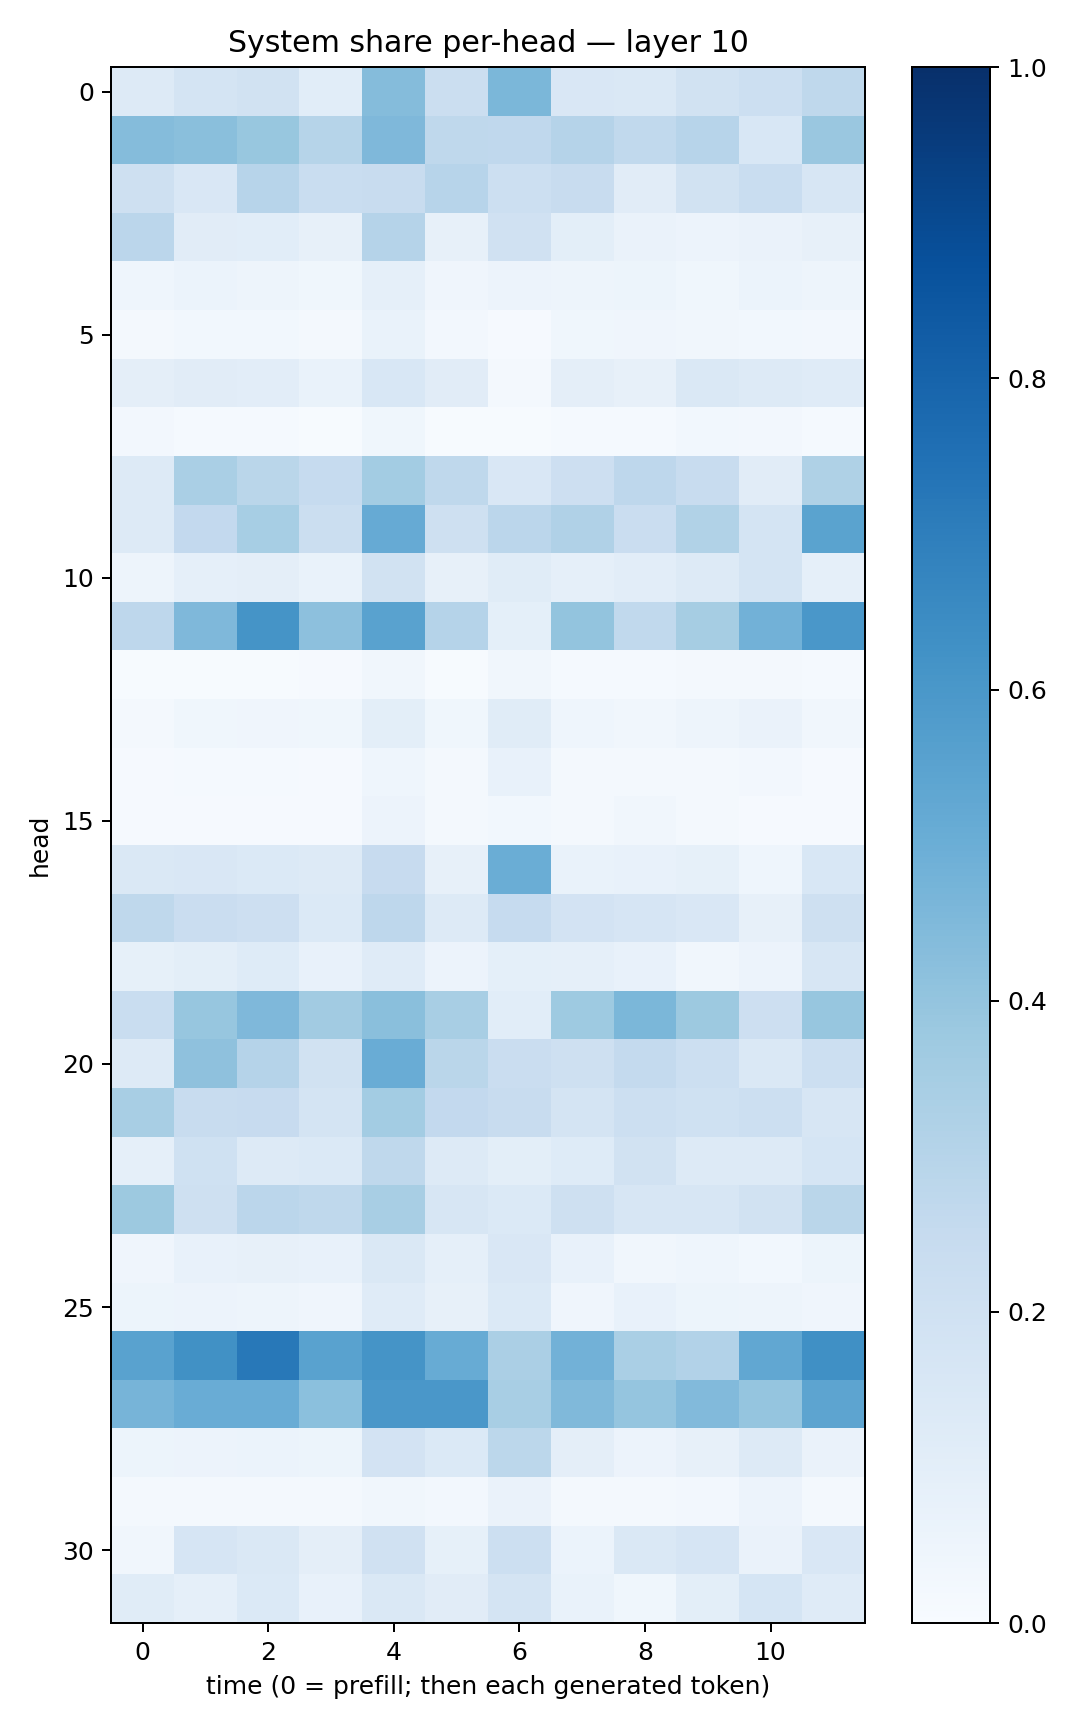

The table this chart was drawn from, first rows:
0.12891622, 0.17886868, 0.19062789, 0.107383564, 0.43527704, 0.22539113, 0.46051833, 0.14898777, 0.14108786, 0.19173591, 0.21536237, 0.27242556
0.4368, 0.4221, 0.3891, 0.2974, 0.4508, 0.2723, 0.2663, 0.3035, 0.2651, 0.2953, 0.1529, 0.3834
0.2041, 0.1515, 0.2962, 0.2322, 0.2382, 0.294, 0.2166, 0.2347, 0.1103, 0.1947, 0.2327, 0.1583
0.2842, 0.1098, 0.1083, 0.08028, 0.3018, 0.08134, 0.1972, 0.09842, 0.06426, 0.05505, 0.06474, 0.07985
0.04465, 0.06211, 0.04989, 0.03782, 0.08941, 0.04103, 0.05532, 0.04766, 0.0529, 0.03777, 0.05923, 0.05026
0.02148, 0.02856, 0.0284, 0.02249, 0.06781, 0.02673, 0.008018, 0.0385, 0.04233, 0.03248, 0.02998, 0.02714
0.09742, 0.1121, 0.1035, 0.06729, 0.1546, 0.1121, 0.01998, 0.09429, 0.08005, 0.1451, 0.1323, 0.1208
0.0266, 0.01207, 0.01292, 0.005853, 0.03642, 0.007431, 0.006823, 0.01528, 0.01363, 0.03046, 0.02512, 0.01212
0.1321, 0.3369, 0.2873, 0.2473, 0.356, 0.272, 0.1522, 0.2125, 0.2742, 0.2369, 0.1108, 0.3222
0.129, 0.2589, 0.3452, 0.2226, 0.512, 0.2083, 0.282, 0.3187, 0.2275, 0.3141, 0.1737, 0.5482
0.04968, 0.08885, 0.09652, 0.06814, 0.1898, 0.07982, 0.1143, 0.08643, 0.1043, 0.1289, 0.1784, 0.08864
0.274, 0.4498, 0.6133, 0.4152, 0.5542, 0.3035, 0.09335, 0.3989, 0.2621, 0.3514, 0.4835, 0.5992
0.007223, 0.005695, 0.007536, 0.009653, 0.03209, 0.007314, 0.03298, 0.01289, 0.01197, 0.01932, 0.01706, 0.01199
0.0207, 0.03716, 0.04226, 0.03531, 0.09889, 0.03632, 0.1154, 0.04415, 0.03218, 0.05062, 0.06568, 0.0325
0.008298, 0.01217, 0.01339, 0.009724, 0.04342, 0.01783, 0.07791, 0.01935, 0.02272, 0.02295, 0.02646, 0.008125
0.01037, 0.008777, 0.008942, 0.009092, 0.05683, 0.01996, 0.0291, 0.0188, 0.0326, 0.01846, 0.009758, 0.01115
0.147, 0.1485, 0.1375, 0.129, 0.2439, 0.0814, 0.5021, 0.06719, 0.07648, 0.08405, 0.04367, 0.1528
0.2733, 0.23, 0.2114, 0.137, 0.2749, 0.1281, 0.2465, 0.1833, 0.1653, 0.1509, 0.08015, 0.2103
0.08443, 0.09886, 0.1214, 0.07494, 0.1173, 0.05595, 0.09027, 0.08837, 0.07459, 0.0315, 0.05748, 0.159
0.2337, 0.3916, 0.4506, 0.3621, 0.424, 0.3416, 0.1088, 0.372, 0.4595, 0.3786, 0.2126, 0.3927
0.1264, 0.4117, 0.3028, 0.19, 0.5068, 0.2873, 0.2273, 0.2048, 0.2563, 0.2166, 0.148, 0.2153
0.3423, 0.2375, 0.2434, 0.1749, 0.3572, 0.2616, 0.2387, 0.1731, 0.2156, 0.1998, 0.2154, 0.1607
0.0864, 0.2017, 0.1322, 0.139, 0.2698, 0.1256, 0.09873, 0.1239, 0.1884, 0.1304, 0.1275, 0.1694
0.3752, 0.2102, 0.2837, 0.2722, 0.3417, 0.1564, 0.1396, 0.2043, 0.1575, 0.16, 0.1927, 0.2867
0.04024, 0.07738, 0.07857, 0.07506, 0.1444, 0.08675, 0.1507, 0.07041, 0.03137, 0.04385, 0.02943, 0.05431
0.05194, 0.0576, 0.04694, 0.0423, 0.1174, 0.07896, 0.139, 0.04223, 0.07466, 0.05156, 0.04908, 0.04254
0.5516, 0.6267, 0.7189, 0.5521, 0.6154, 0.5089, 0.3346, 0.4818, 0.3391, 0.3121, 0.5299, 0.6316
0.4696, 0.5064, 0.5076, 0.4215, 0.6014, 0.5982, 0.3415, 0.4479, 0.3966, 0.4439, 0.3966, 0.5405
0.05322, 0.05763, 0.0604, 0.05345, 0.1814, 0.138, 0.279, 0.09426, 0.05609, 0.0791, 0.1258, 0.06598
0.01792, 0.01844, 0.02045, 0.01897, 0.03475, 0.02351, 0.06366, 0.01711, 0.01925, 0.02355, 0.05539, 0.02054
0.03422, 0.1661, 0.1441, 0.09716, 0.1987, 0.08211, 0.216, 0.06203, 0.1408, 0.1669, 0.06639, 0.1488
0.115, 0.08614, 0.1391, 0.07255, 0.1483, 0.1119, 0.1721, 0.06661, 0.03839, 0.09939, 0.1685, 0.1184
